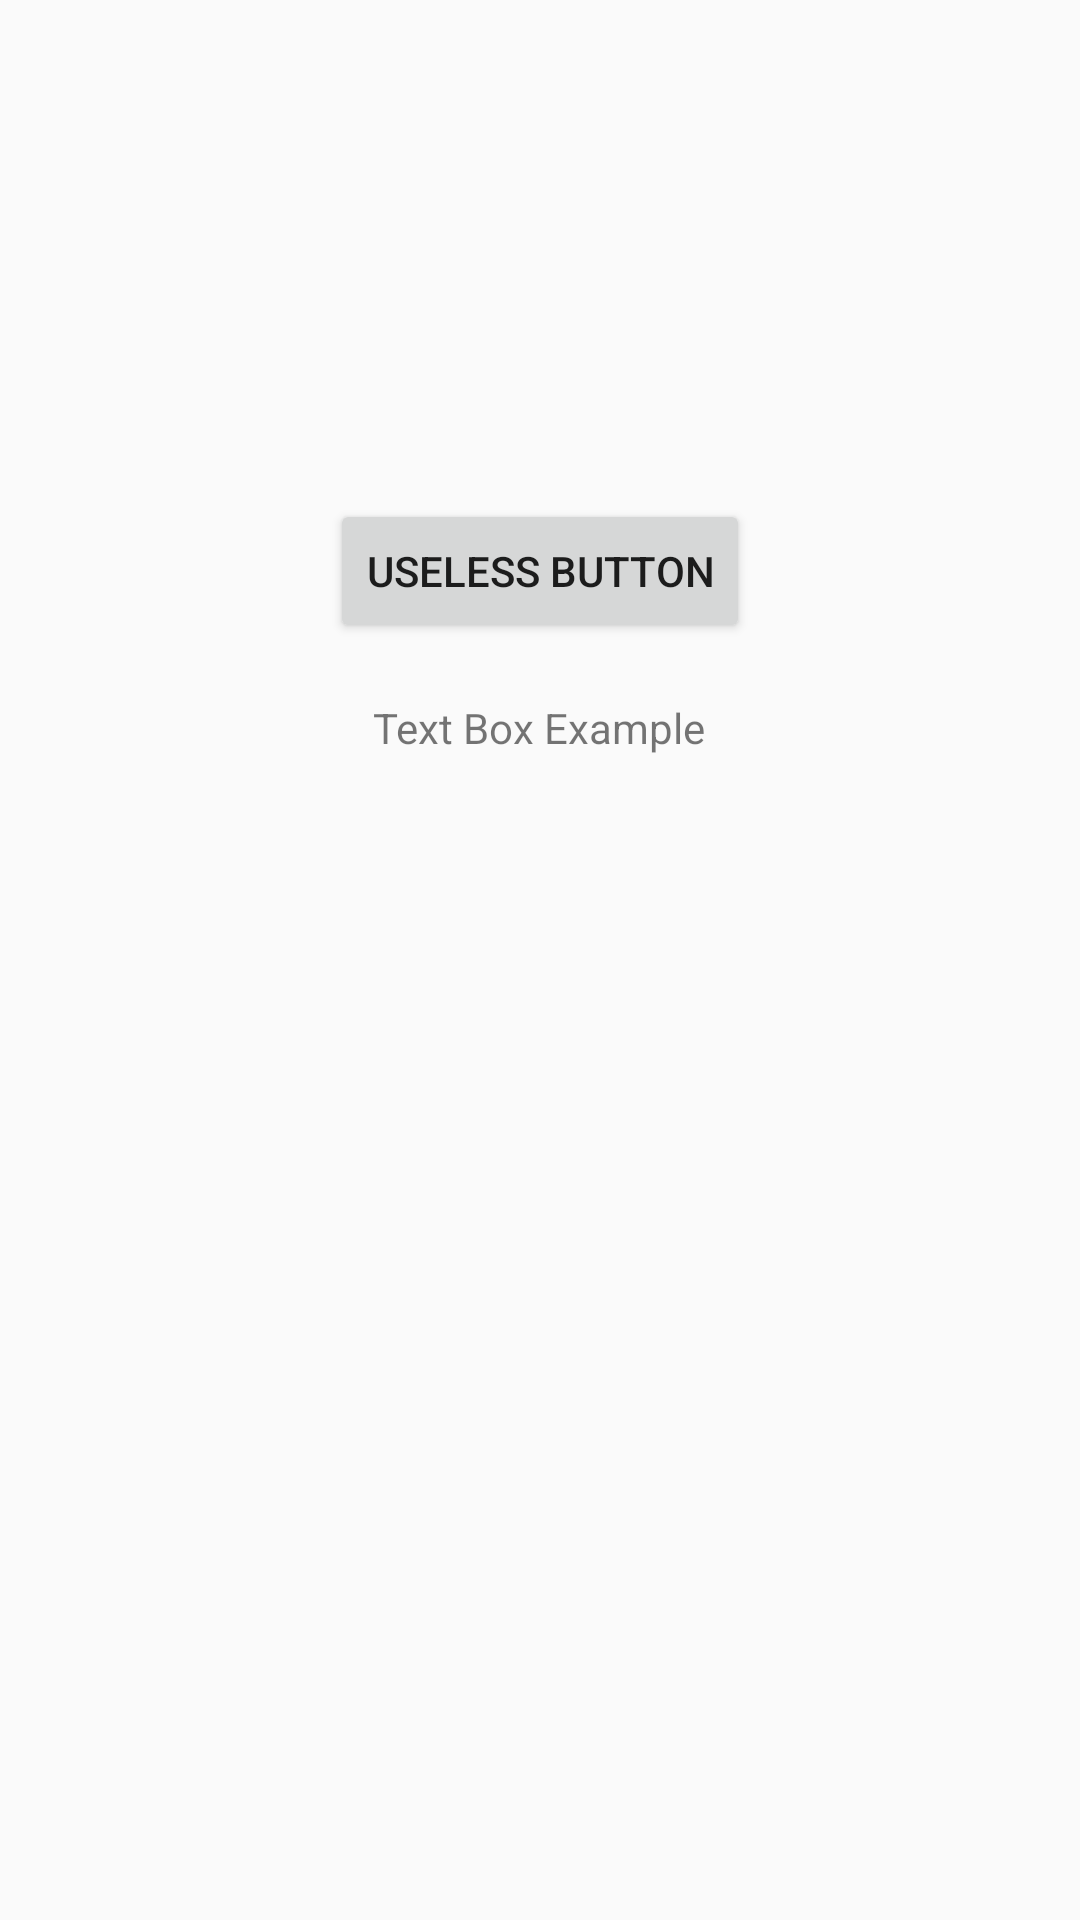

Layout XML and referenced resources for this Android screen:
<!-- AndroidManifest.xml: application theme AppTheme -->
<!-- res/layout/activity_main.xml -->
<?xml version="1.0" encoding="utf-8"?>
<android.support.constraint.ConstraintLayout xmlns:android="http://schemas.android.com/apk/res/android"
    xmlns:app="http://schemas.android.com/apk/res-auto"
    xmlns:tools="http://schemas.android.com/tools"
    android:layout_width="match_parent"
    android:layout_height="match_parent"
    tools:context=".MainActivity">

    <TextView
        android:id="@+id/textView"
        android:layout_width="wrap_content"
        android:layout_height="wrap_content"
        android:text="Text Box Example"
        app:layout_constraintBottom_toBottomOf="parent"
        app:layout_constraintHorizontal_bias="0.498"
        app:layout_constraintLeft_toLeftOf="parent"
        app:layout_constraintRight_toRightOf="parent"
        app:layout_constraintTop_toTopOf="parent"
        app:layout_constraintVertical_bias="0.375" />

    <Button
        android:id="@+id/button"
        android:layout_width="wrap_content"
        android:layout_height="wrap_content"
        android:layout_marginStart="8dp"
        android:layout_marginTop="8dp"
        android:layout_marginEnd="8dp"
        android:layout_marginBottom="8dp"
        android:text="Useless Button"
        app:layout_constraintBottom_toBottomOf="parent"
        app:layout_constraintEnd_toEndOf="parent"
        app:layout_constraintStart_toStartOf="parent"
        app:layout_constraintTop_toTopOf="parent"
        app:layout_constraintVertical_bias="0.275" />

    <ImageView
        android:id="@+id/imageView5"
        android:layout_width="179dp"
        android:layout_height="291dp"
        android:layout_marginStart="8dp"
        android:layout_marginTop="8dp"
        android:layout_marginEnd="8dp"
        android:layout_marginBottom="8dp"
        app:layout_constraintBottom_toBottomOf="parent"
        app:layout_constraintEnd_toEndOf="parent"
        app:layout_constraintStart_toStartOf="parent"
        app:layout_constraintTop_toTopOf="parent"
        app:layout_constraintVertical_bias="0.849"
        app:srcCompat="@drawable/duck" />


</android.support.constraint.ConstraintLayout>
<!-- resources referenced by this layout -->
<resources>
  <style name="AppTheme" parent="Theme.AppCompat.Light.DarkActionBar">
          
          <item name="colorPrimary">@color/colorPrimary</item>
          <item name="colorPrimaryDark">@color/colorPrimaryDark</item>
          <item name="colorAccent">@color/colorAccent</item>
      </style>
  <color name="colorPrimary">#008577</color>
  <color name="colorPrimaryDark">#00574B</color>
  <color name="colorAccent">#D81B60</color>
</resources>
